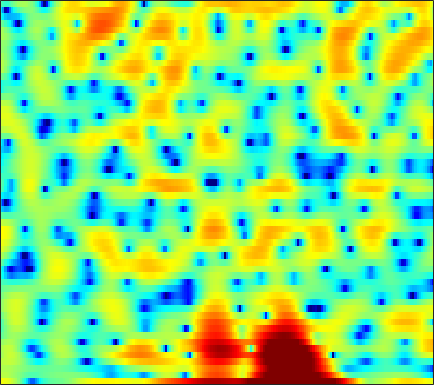

The table this chart was drawn from, first rows:
4.7102, 4.6173, 4.3903, 4.0297, 3.6604, 3.034, 2.2398, 1.5177, 0.37191, -1.0405, -2.7897, -4.3446, -6.8827, -9.965, -11.947, -11.921, -9.5841, -7.7701, -5.7545, -4.2263, -3.0834, -2.471, -1.8837, -1.4728
2.273, 2.26, 2.166, 1.982, 1.788, 1.461, 1.058, 0.7161, 0.2202, -0.2981, -0.8136, -1.175, -1.589, -1.887, -2.019, -2.071, -1.99, -1.861, -1.638, -1.373, -1.108, -0.9195, -0.686, -0.4876
1.814, 1.851, 1.844, 1.779, 1.69, 1.518, 1.294, 1.096, 0.8019, 0.4828, 0.1467, -0.1049, -0.4297, -0.7188, -0.9083, -1.113, -1.26, -1.324, -1.354, -1.337, -1.268, -1.192, -1.079, -0.9638
2.225, 2.424, 2.612, 2.695, 2.681, 2.558, 2.304, 2.034, 1.562, 0.9638, 0.238, -0.3863, -1.317, -2.358, -3.163, -4.229, -5.105, -5.496, -5.518, -4.985, -4.11, -3.363, -2.397, -1.554
1.06, 1.814, 2.523, 2.911, 3.028, 2.957, 2.644, 2.26, 1.558, 0.6315, -0.5061, -1.495, -3.004, -4.763, -6.296, -8.738, -11.77, -14.02, -14.1, -10.7, -7.308, -5.25, -3.05, -1.358
1.515, 2.033, 2.53, 2.762, 2.758, 2.502, 1.94, 1.307, 0.1617, -1.392, -3.398, -5.275, -8.309, -11.68, -13.38, -12.71, -10.42, -8.687, -6.677, -4.881, -3.242, -2.115, -0.7787, 0.3401
0.7153, 1.146, 1.585, 1.828, 1.874, 1.756, 1.398, 0.9682, 0.1909, -0.841, -2.1, -3.149, -4.53, -5.615, -6.018, -5.836, -5.044, -4.258, -3.144, -2.063, -1.071, -0.4031, 0.3687, 0.9965
-1.607, -0.8822, -0.07891, 0.5156, 0.8346, 1.096, 1.173, 1.114, 0.9088, 0.5769, 0.1577, -0.1846, -0.6464, -1.065, -1.318, -1.561, -1.662, -1.647, -1.522, -1.272, -0.9338, -0.6385, -0.2289, 0.1781
-2.485, -1.449, -0.2697, 0.6696, 1.223, 1.76, 2.08, 2.181, 2.149, 1.938, 1.554, 1.163, 0.5142, -0.258, -0.9074, -1.844, -2.788, -3.432, -4.058, -4.245, -3.931, -3.41, -2.514, -1.552
-2.555, -1.153, 0.3463, 1.496, 2.162, 2.794, 3.173, 3.295, 3.245, 2.951, 2.424, 1.863, 0.8827, -0.4082, -1.619, -3.661, -6.427, -9.315, -15.77, -36.44, -14.55, -10.08, -6.447, -3.997
-0.9739, -0.01452, 1.094, 1.987, 2.518, 3.022, 3.303, 3.365, 3.248, 2.905, 2.33, 1.747, 0.7682, -0.4364, -1.469, -2.984, -4.572, -5.696, -6.89, -7.478, -7.287, -6.726, -5.615, -4.387
0.4987, 1.172, 1.98, 2.647, 3.041, 3.417, 3.609, 3.626, 3.474, 3.11, 2.531, 1.947, 0.972, -0.2467, -1.315, -2.962, -4.842, -6.377, -8.414, -9.958, -10.21, -9.452, -7.819, -6.116
0.4572, 1.197, 2.023, 2.681, 3.058, 3.417, 3.604, 3.632, 3.519, 3.231, 2.754, 2.27, 1.431, 0.3522, -0.647, -2.273, -4.343, -6.275, -9.489, -13.04, -13.5, -11.23, -8.184, -5.955
-0.652, 0.06316, 0.829, 1.417, 1.756, 2.083, 2.278, 2.347, 2.337, 2.217, 1.988, 1.741, 1.317, 0.7878, 0.3262, -0.3566, -1.085, -1.626, -2.253, -2.664, -2.784, -2.69, -2.38, -2
-1.51, -1.14, -0.7632, -0.4954, -0.3414, -0.1862, -0.07282, -0.001015, 0.05973, 0.09287, 0.1015, 0.1017, 0.08595, 0.07427, 0.06529, 0.06216, 0.07832, 0.1102, 0.174, 0.2828, 0.4259, 0.54, 0.6743, 0.7798
-2.339, -2.58, -2.952, -3.31, -3.527, -3.699, -3.73, -3.694, -3.575, -3.42, -3.234, -3.067, -2.769, -2.369, -1.99, -1.402, -0.7422, -0.2268, 0.4528, 1.086, 1.648, 2.019, 2.419, 2.699
-3.831, -5.181, -7.309, -9.546, -10.83, -11.24, -10.48, -9.8, -9.109, -8.82, -8.847, -8.955, -8.936, -8.375, -7.453, -5.754, -3.878, -2.53, -0.8834, 0.5313, 1.708, 2.443, 3.245, 3.829
-3.814, -5.825, -9.356, -14.08, -17.66, -17.39, -14.6, -13.31, -12.63, -12.98, -14.36, -16.37, -21.89, -36.74, -19.89, -12.39, -7.87, -5.331, -2.665, -0.5544, 1.13, 2.144, 3.219, 4.025
-0.7968, -2.01, -3.733, -5.438, -6.64, -8.016, -9.256, -10.17, -11.5, -12.92, -14.23, -14.86, -14.88, -13.74, -12.2, -9.594, -6.87, -4.947, -2.65, -0.7201, 0.8695, 1.856, 2.904, 3.679
2.148, 1.388, 0.2301, -1.076, -2.157, -3.745, -5.611, -7.273, -10.05, -13.97, -20.88, -34.19, -19.68, -13.36, -10.35, -7.271, -4.798, -3.23, -1.423, 0.0755, 1.268, 1.988, 2.731, 3.234
3.912, 3.489, 2.737, 1.786, 0.9461, -0.3398, -1.79, -2.994, -4.654, -6.294, -7.57, -7.968, -7.579, -6.364, -5.215, -3.65, -2.2, -1.217, -0.104, 0.7825, 1.439, 1.762, 1.994, 2.018
4.507, 4.344, 3.913, 3.252, 2.626, 1.641, 0.5531, -0.2984, -1.428, -2.399, -3.087, -3.344, -3.309, -2.901, -2.401, -1.615, -0.838, -0.298, 0.2597, 0.586, 0.6589, 0.5439, 0.1355, -0.5272
5.318, 5.218, 4.864, 4.255, 3.642, 2.606, 1.305, 0.1623, -1.559, -3.418, -5.055, -5.703, -5.404, -4.116, -2.979, -1.583, -0.4685, 0.115, 0.5793, 0.6419, 0.26, -0.321, -1.557, -3.377
5.398, 5.252, 4.87, 4.285, 3.69, 2.661, 1.289, -0.03028, -2.337, -5.708, -11.16, -16.77, -11.86, -6.35, -3.785, -1.474, 0.02067, 0.7406, 1.248, 1.285, 0.843, 0.1598, -1.25, -3.399
2.708, 2.544, 2.247, 1.881, 1.54, 0.9992, 0.3459, -0.2228, -1.088, -1.944, -2.591, -2.763, -2.489, -1.724, -1.023, -0.1091, 0.63, 1.038, 1.349, 1.386, 1.165, 0.8222, 0.1787, -0.6449
-1.514, -1.766, -1.981, -2.048, -1.996, -1.822, -1.596, -1.425, -1.207, -0.9731, -0.7292, -0.5182, -0.1704, 0.2187, 0.5187, 0.8967, 1.213, 1.387, 1.529, 1.546, 1.462, 1.343, 1.109, 0.8472
-6.941, -8.058, -8.993, -8.634, -7.603, -5.92, -4.34, -3.304, -2.11, -1.155, -0.3715, 0.1133, 0.6465, 1.054, 1.294, 1.522, 1.659, 1.708, 1.713, 1.678, 1.605, 1.547, 1.468, 1.396
-10.31, -13.88, -21.44, -17.37, -12.54, -8.43, -5.614, -3.985, -2.242, -0.8731, 0.2042, 0.8409, 1.457, 1.844, 1.986, 2.002, 1.845, 1.647, 1.323, 1.02, 0.809, 0.735, 0.7826, 0.9237
-4.934, -5.931, -6.901, -7.134, -6.71, -5.604, -4.039, -2.779, -1.116, 0.3578, 1.56, 2.248, 2.87, 3.128, 3.072, 2.662, 1.853, 1, -0.3945, -1.885, -2.851, -2.914, -2.198, -1.145
-1.603, -2.79, -4.76, -7.066, -8.7, -8.897, -6.12, -3.629, -0.7998, 1.411, 3.02, 3.871, 4.568, 4.764, 4.59, 3.873, 2.532, 0.9888, -2.086, -7.364, -19.77, -14.57, -6.806, -3.445
-1.415, -2.426, -4.21, -6.696, -8.692, -9.205, -6.066, -3.477, -0.6516, 1.501, 3.041, 3.859, 4.541, 4.785, 4.691, 4.201, 3.312, 2.385, 0.9102, -0.6682, -1.897, -2.409, -2.623, -2.744
-2.622, -2.659, -2.734, -2.756, -2.644, -2.172, -1.349, -0.553, 0.5955, 1.672, 2.572, 3.092, 3.565, 3.776, 3.752, 3.498, 2.997, 2.504, 1.702, 0.7962, -0.1753, -0.9294, -2.003, -3.213
-4.252, -3.585, -2.817, -2.085, -1.561, -0.8339, -0.09232, 0.4821, 1.233, 1.921, 2.512, 2.863, 3.188, 3.339, 3.33, 3.162, 2.807, 2.437, 1.787, 1.005, 0.05257, -0.7669, -2.026, -3.458
-5.391, -4.476, -3.444, -2.506, -1.827, -0.957, -0.09856, 0.5195, 1.288, 1.955, 2.513, 2.843, 3.151, 3.297, 3.3, 3.169, 2.881, 2.559, 1.998, 1.288, 0.4137, -0.3439, -1.541, -2.967
-5.954, -5.454, -4.752, -3.986, -3.302, -2.252, -1.115, -0.2761, 0.7544, 1.637, 2.328, 2.716, 3.064, 3.222, 3.224, 3.08, 2.802, 2.507, 2.034, 1.443, 0.7738, 0.2004, -0.65, -1.651
-6.921, -7.543, -8.497, -8.754, -7.85, -5.552, -3.119, -1.549, 0.1393, 1.429, 2.309, 2.738, 3.039, 3.08, 2.963, 2.65, 2.212, 1.846, 1.334, 0.8526, 0.4334, 0.1362, -0.213, -0.548
-5.653, -7.119, -10.69, -15.47, -12.7, -6.689, -2.788, -0.754, 1.184, 2.414, 3.126, 3.366, 3.332, 2.934, 2.426, 1.537, 0.466, -0.3541, -1.321, -1.891, -2.046, -1.879, -1.483, -0.9639
-0.7842, -0.8264, -0.9336, -0.7907, -0.3418, 0.6201, 1.698, 2.458, 3.252, 3.677, 3.747, 3.542, 2.91, 1.823, 0.6822, -1.348, -4.081, -6.665, -10.54, -12.63, -10.8, -8.725, -6.326, -4.397
2.006, 2.284, 2.6, 2.874, 3.075, 3.327, 3.542, 3.634, 3.602, 3.411, 2.957, 2.416, 1.393, -0.04424, -1.449, -3.873, -7.016, -9.97, -14.57, -17.46, -17, -15.57, -12.98, -10.02
3.279, 3.545, 3.795, 3.925, 3.927, 3.826, 3.624, 3.388, 2.968, 2.443, 1.78, 1.186, 0.2403, -0.9183, -1.969, -3.648, -5.635, -7.405, -10.15, -13.46, -18.65, -25.96, -20.11, -12.96
3.833, 4.03, 4.107, 4.007, 3.802, 3.368, 2.753, 2.198, 1.389, 0.5137, -0.2526, -0.7504, -1.274, -1.696, -2.032, -2.605, -3.323, -3.983, -4.989, -6.056, -6.909, -7.135, -6.787, -5.788
3.688, 3.774, 3.691, 3.356, 2.946, 2.139, 0.9746, -0.1386, -1.995, -4.136, -5.972, -6.417, -5.573, -4.148, -3.169, -2.182, -1.579, -1.302, -1.114, -1.081, -1.052, -0.9927, -0.8652, -0.6502
2.352, 2.385, 2.292, 1.964, 1.534, 0.6655, -0.619, -1.974, -4.495, -8.32, -14.56, -16.28, -9.902, -5.719, -3.64, -1.708, -0.3936, 0.3007, 0.9504, 1.388, 1.648, 1.738, 1.784, 1.716
-0.5902, -0.3077, -0.08111, -0.05659, -0.2134, -0.6296, -1.25, -1.843, -2.705, -3.518, -3.979, -3.892, -3.187, -2.078, -1.178, -0.05421, 0.8963, 1.458, 2.028, 2.406, 2.593, 2.622, 2.519, 2.24
-4.503, -3.43, -2.578, -2.196, -2.119, -2.202, -2.372, -2.446, -2.454, -2.267, -1.883, -1.465, -0.7872, -0.01654, 0.5606, 1.292, 1.897, 2.268, 2.627, 2.798, 2.813, 2.733, 2.478, 2.083
-4.558, -3.776, -3.335, -3.514, -3.923, -4.688, -5.386, -5.562, -5.103, -3.993, -2.636, -1.639, -0.4171, 0.645, 1.321, 2.038, 2.559, 2.817, 2.97, 2.928, 2.709, 2.443, 2.007, 1.531
-0.429, -0.8345, -1.695, -3.1, -4.695, -7.921, -13.8, -22.06, -13.65, -7.517, -4.009, -2.139, -0.262, 1.123, 1.919, 2.684, 3.159, 3.304, 3.225, 2.85, 2.148, 1.416, 0.2866, -0.804
2.428, 1.72, 0.5587, -0.8663, -2.139, -4.034, -5.744, -6.438, -5.998, -4.551, -2.816, -1.613, -0.1903, 0.9791, 1.693, 2.425, 2.842, 2.94, 2.755, 2.116, 0.914, -0.4698, -3.337, -8.487
2.572, 1.96, 1.005, -0.07127, -0.9095, -2.058, -3.081, -3.706, -4.193, -4.258, -3.865, -3.323, -2.369, -1.318, -0.5651, 0.2956, 0.9069, 1.185, 1.278, 1.001, 0.3633, -0.3596, -1.566, -2.788
1.613, 1.159, 0.3912, -0.5615, -1.421, -2.737, -4.274, -5.577, -7.469, -9.206, -9.884, -9.121, -7.117, -4.973, -3.587, -2.114, -0.9958, -0.3951, 0.1239, 0.3865, 0.466, 0.4446, 0.3932, 0.4439
0.7911, 0.5475, 0.005663, -0.8239, -1.643, -3.024, -4.848, -6.597, -9.833, -15, -20.87, -15.9, -10.14, -6.606, -4.734, -2.893, -1.611, -0.9213, -0.2922, 0.1101, 0.337, 0.4626, 0.6308, 0.9041
0.8163, 0.7567, 0.3954, -0.246, -0.8557, -1.845, -2.988, -3.911, -5.054, -5.936, -6.151, -5.776, -4.737, -3.458, -2.523, -1.452, -0.6815, -0.2978, -0.03218, -0.06536, -0.3285, -0.6035, -0.908, -0.9262
1.716, 1.54, 1.049, 0.3753, -0.2434, -1.114, -1.923, -2.422, -2.851, -2.896, -2.57, -2.138, -1.399, -0.6127, -0.0674, 0.5138, 0.8772, 0.9396, 0.6971, -0.02392, -1.314, -2.817, -5.73, -9.214
1.749, 1.189, 0.2802, -0.8287, -1.817, -3.324, -4.889, -5.847, -6.322, -5.479, -3.96, -2.724, -1.231, -0.01991, 0.6846, 1.349, 1.693, 1.732, 1.447, 0.7814, -0.3702, -1.588, -3.697, -5.483
-0.503, -1.433, -2.708, -4.157, -5.359, -7.518, -11.03, -15.93, -31.49, -13.38, -7.629, -4.996, -2.59, -0.9431, -0.07647, 0.6982, 1.103, 1.228, 1.203, 1.025, 0.7386, 0.5447, 0.3882, 0.4942
-4.225, -5.889, -7.802, -8.598, -8.579, -8.252, -8.134, -8.018, -7.506, -6.179, -4.411, -3.172, -1.79, -0.7956, -0.3107, 0.03024, 0.09956, 0.0134, -0.1627, -0.3342, -0.3195, -0.1649, 0.2959, 0.9618
-6.317, -9.904, -19.35, -16.62, -10.91, -6.957, -4.649, -3.462, -2.248, -1.305, -0.5453, -0.1009, 0.2871, 0.3634, 0.2114, -0.2944, -1.141, -2, -3.353, -4.597, -4.975, -4.427, -2.894, -1.072
-2.038, -2.635, -3.217, -3.036, -2.466, -1.391, -0.348, 0.3054, 1.001, 1.444, 1.637, 1.615, 1.332, 0.7432, 0.08169, -1.147, -2.895, -4.67, -8.046, -14.1, -32.12, -15.38, -8.395, -4.526
